Photos from the image-classification dataset "original" in the GitHub repository Agtheo09/fruit-image-classifier. Its 3 classes are: orange, pineapple, watermelon.

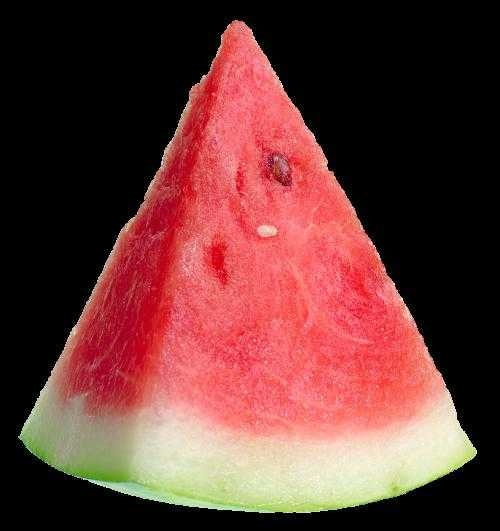
Label: watermelon

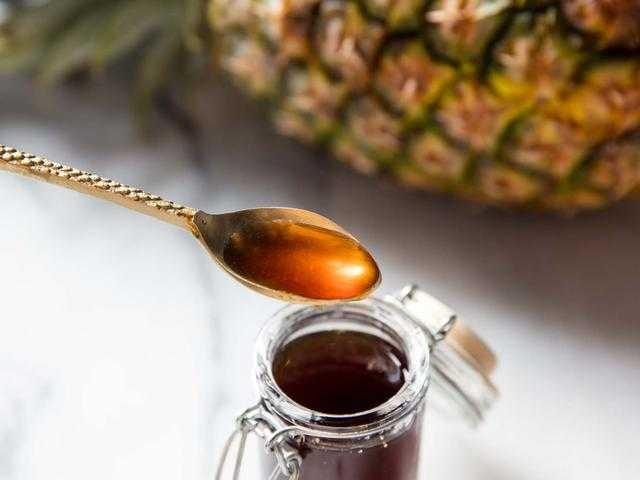
Label: pineapple

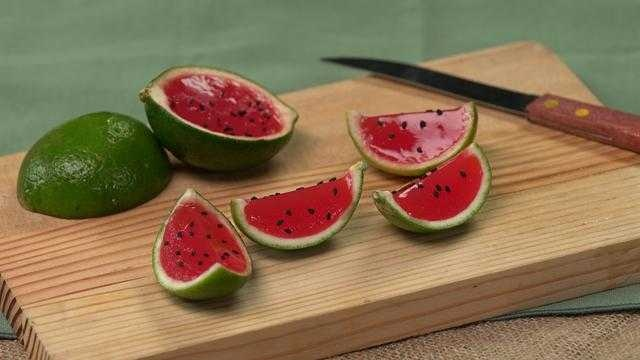
Label: watermelon

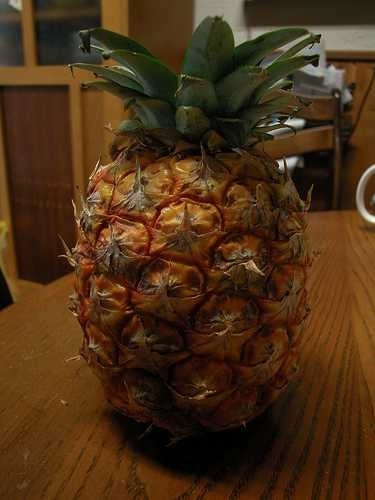
Label: pineapple

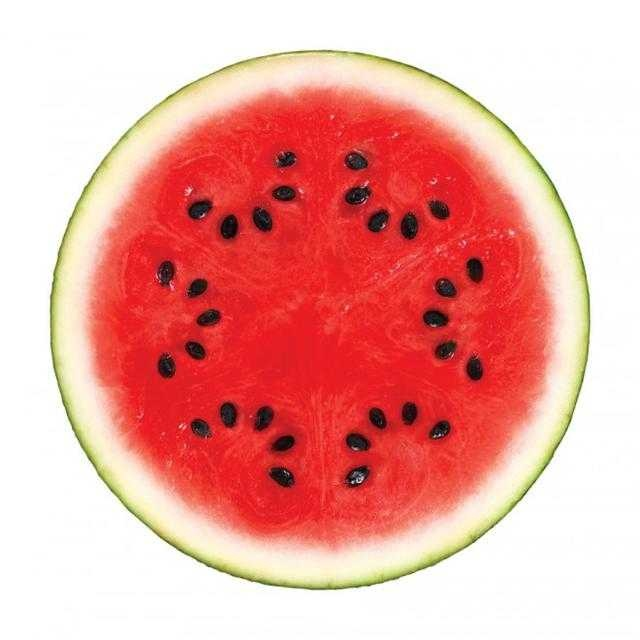
Label: watermelon

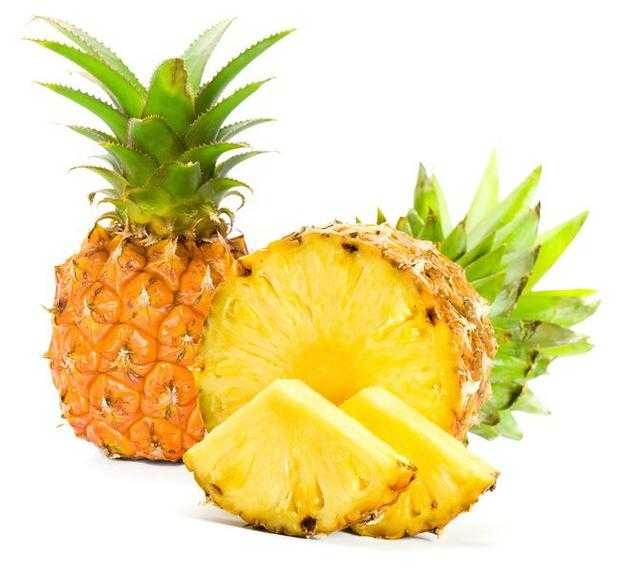
Label: pineapple
